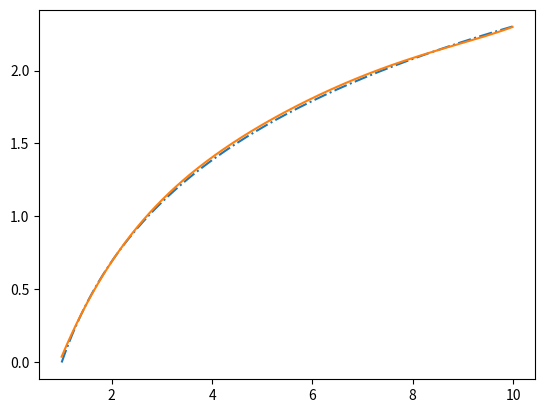

This chart was generated by the following Python code:
import pandas as pd
import numpy as np
import matplotlib.pyplot as plt

def polinom(x : float, w : np.array):
    """
    Строим полином
    """
    return sum(w[i] * x**i for i in range(len(w)))

def create_design_matrix(x : np.array, degree : int):
    """
    создаём матрицу плана вида:\n
    |1 (x_1) ... (x_1)^d|\n
    |1 (x_2) ... (x_2)^d|\n
    |1 (x_3) ... (x_3)^d|\n
    |  ...   ...   ...  |\n
    |1 (x_n) ... (x_n)^d|\n
    """
    mtr = np.zeros((len(x), degree + 1))
    for i in range(degree + 1):
        mtr[:, i] = x ** i
    return mtr

def regression_solvation(x : np.array, y : np.array):
    """
    **Метод наименьших квадратов**
    y = Xw, w = (w_0, w_1, ..., w_n)\n
    Сумма квадратов ошибок: S = ||y - Xw||^2\n
    Находим градиент: dS/dw = -2X^T(y - Xw) = 0\n
    X^Ty = X^TXw -> w = (X^TX)^(-1)X^Ty\n
    """
    w = np.linalg.solve(x.T @ x, x.T @ y)
    return w

def main():
    x = np.arange(1, 10, 0.1)
    noise = np.random.normal(0, 0.05, len(x))
    y = np.log(x)
    y += noise

    degree = 5
    design_matrix = create_design_matrix(x, degree)
    w = regression_solvation(design_matrix, y)

    x_new = np.arange(1, 10, 0.01)
    y_pred = np.array([polinom(x, w) for x in x_new])
    
    plt.plot(x_new, np.log(x_new), '-.')
    plt.plot(x_new, y_pred)
    plt.show()


if __name__ == '__main__':
    main()
